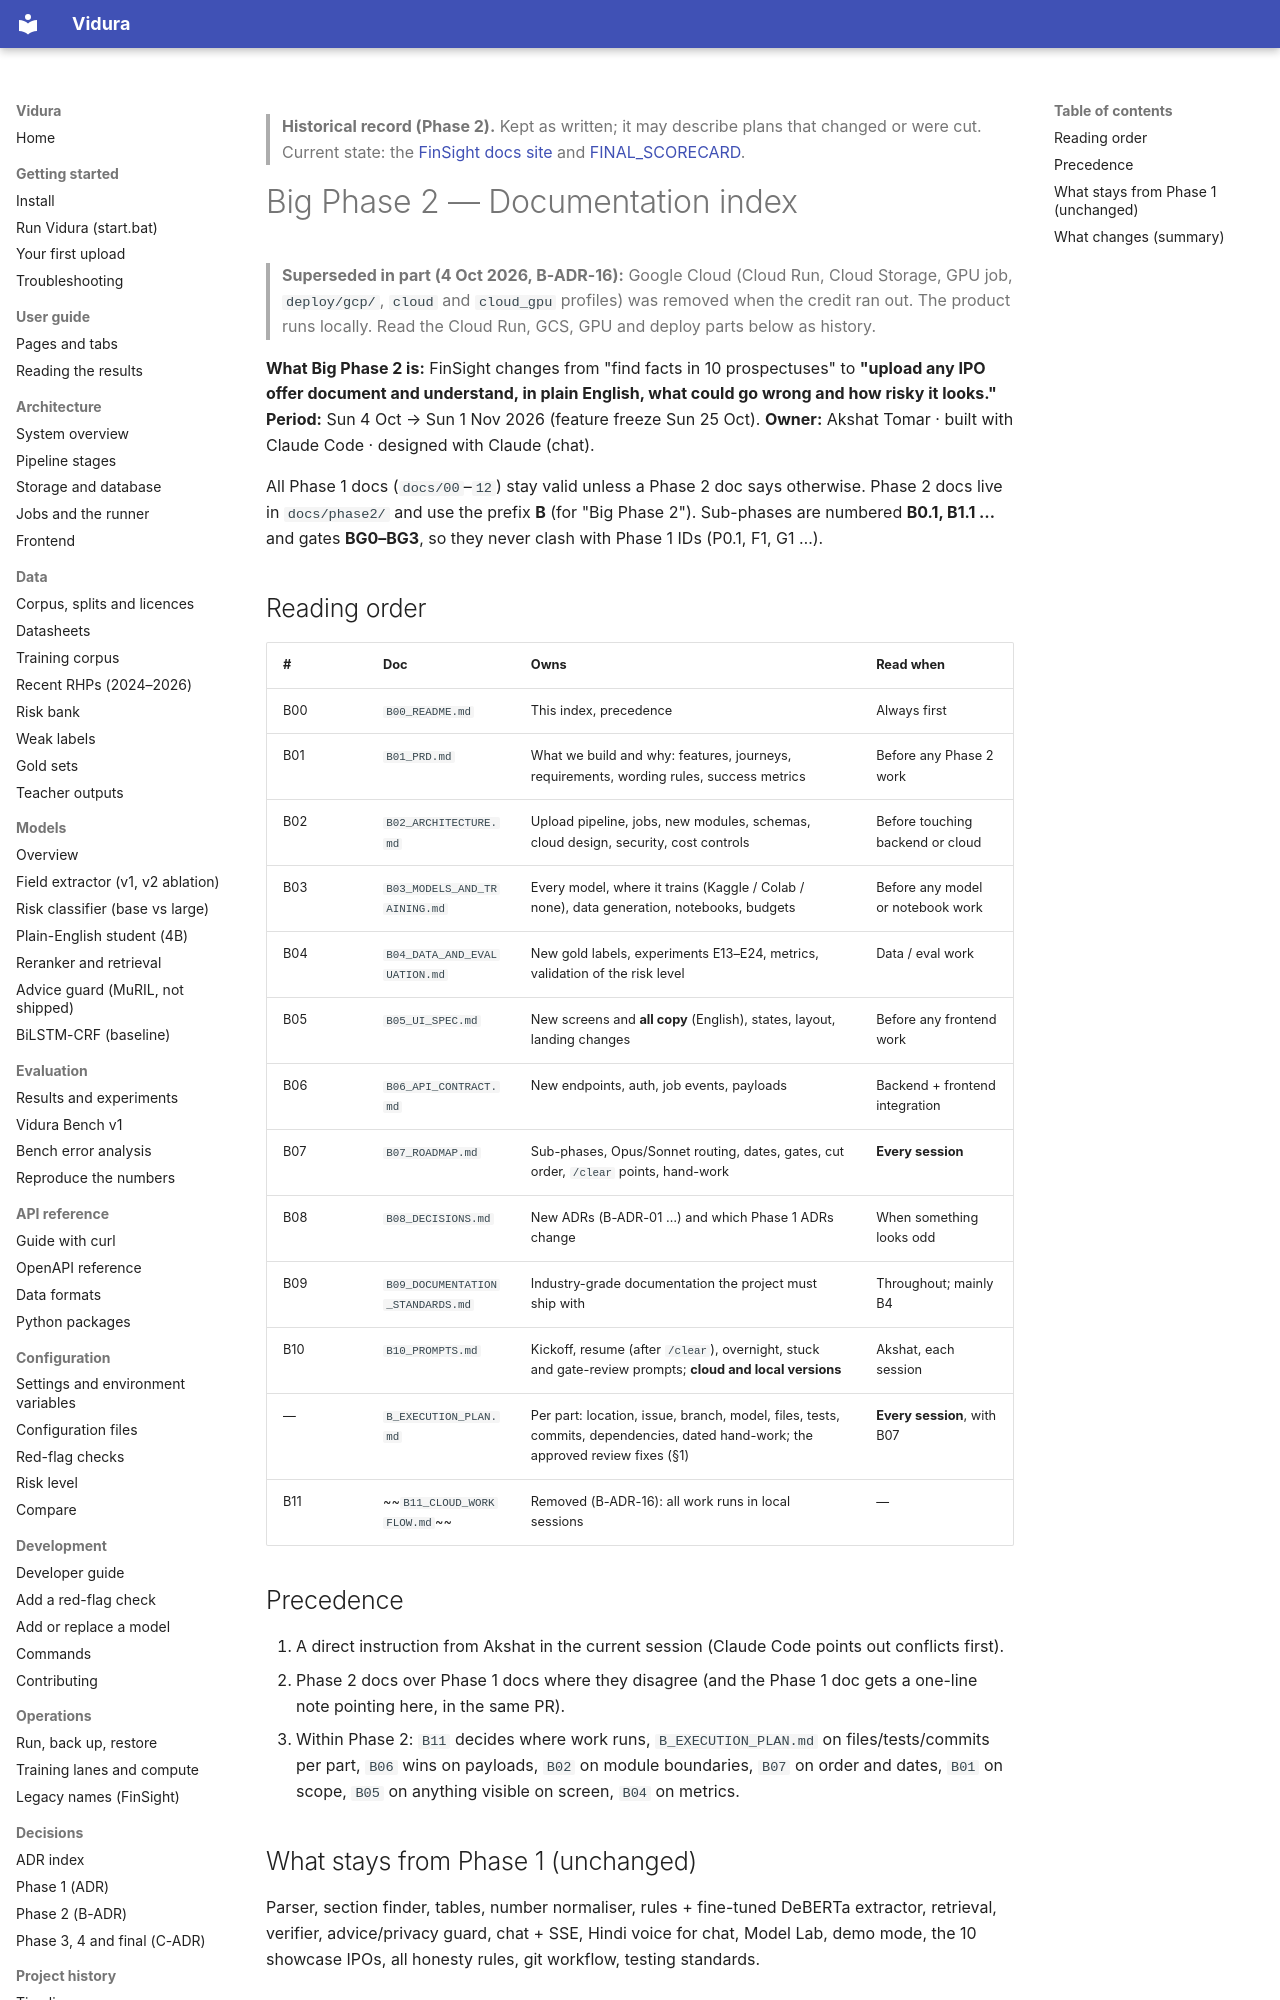

repository: AkshatTm/FinSight-IPO-X-Ray-for-Indian-retail-investors · page: phase2/B00_README/index.html · generator: mkdocs

> **Historical record (Phase 2).** Kept as written; it may describe plans that changed or were cut. Current state: the [FinSight docs site](https://github.com/AkshatTm/FinSight-IPO-X-Ray-for-Indian-retail-investors/blob/main/docs/index.md) and [FINAL_SCORECARD](https://github.com/AkshatTm/FinSight-IPO-X-Ray-for-Indian-retail-investors/blob/main/eval_results/final/FINAL_SCORECARD.md).

# Big Phase 2 — Documentation index

> **Superseded in part (4 Oct 2026, B-ADR-16):** Google Cloud (Cloud Run, Cloud Storage, GPU job, `deploy/gcp/`, `cloud` and `cloud_gpu` profiles) was removed when the credit ran out. The product runs locally. Read the Cloud Run, GCS, GPU and deploy parts below as history.

**What Big Phase 2 is:** FinSight changes from "find facts in 10 prospectuses" to **"upload any IPO offer document and understand, in plain English, what could go wrong and how risky it looks."**
**Period:** Sun 4 Oct → Sun 1 Nov 2026 (feature freeze Sun 25 Oct).
**Owner:** Akshat Tomar · built with Claude Code · designed with Claude (chat).

All Phase 1 docs (`docs/00`–`12`) stay valid unless a Phase 2 doc says otherwise. Phase 2 docs live in `docs/phase2/` and use the prefix **B** (for "Big Phase 2"). Sub-phases are numbered **B0.1, B1.1 …** and gates **BG0–BG3**, so they never clash with Phase 1 IDs (P0.1, F1, G1 …).

## Reading order

| # | Doc | Owns | Read when |
|---|---|---|---|
| B00 | `B00_README.md` | This index, precedence | Always first |
| B01 | `B01_PRD.md` | What we build and why: features, journeys, requirements, wording rules, success metrics | Before any Phase 2 work |
| B02 | `B02_ARCHITECTURE.md` | Upload pipeline, jobs, new modules, schemas, cloud design, security, cost controls | Before touching backend or cloud |
| B03 | `B03_MODELS_AND_TRAINING.md` | Every model, where it trains (Kaggle / Colab / none), data generation, notebooks, budgets | Before any model or notebook work |
| B04 | `B04_DATA_AND_EVALUATION.md` | New gold labels, experiments E13–E24, metrics, validation of the risk level | Data / eval work |
| B05 | `B05_UI_SPEC.md` | New screens and **all copy** (English), states, layout, landing changes | Before any frontend work |
| B06 | `B06_API_CONTRACT.md` | New endpoints, auth, job events, payloads | Backend + frontend integration |
| B07 | `B07_ROADMAP.md` | Sub-phases, Opus/Sonnet routing, dates, gates, cut order, `/clear` points, hand-work | **Every session** |
| B08 | `B08_DECISIONS.md` | New ADRs (B-ADR-01 …) and which Phase 1 ADRs change | When something looks odd |
| B09 | `B09_DOCUMENTATION_STANDARDS.md` | Industry-grade documentation the project must ship with | Throughout; mainly B4 |
| B10 | `B10_PROMPTS.md` | Kickoff, resume (after `/clear`), overnight, stuck and gate-review prompts; **cloud and local versions** | Akshat, each session |
| — | `B_EXECUTION_PLAN.md` | Per part: location, issue, branch, model, files, tests, commits, dependencies, dated hand-work; the approved review fixes (§1) | **Every session**, with B07 |
| B11 | ~~`B11_CLOUD_WORKFLOW.md`~~ | Removed (B-ADR-16): all work runs in local sessions | — |

## Precedence

1. A direct instruction from Akshat in the current session (Claude Code points out conflicts first).
2. Phase 2 docs over Phase 1 docs where they disagree (and the Phase 1 doc gets a one-line note pointing here, in the same PR).
3. Within Phase 2: `B11` decides where work runs, `B_EXECUTION_PLAN.md` on files/tests/commits per part, `B06` wins on payloads, `B02` on module boundaries, `B07` on order and dates, `B01` on scope, `B05` on anything visible on screen, `B04` on metrics.
